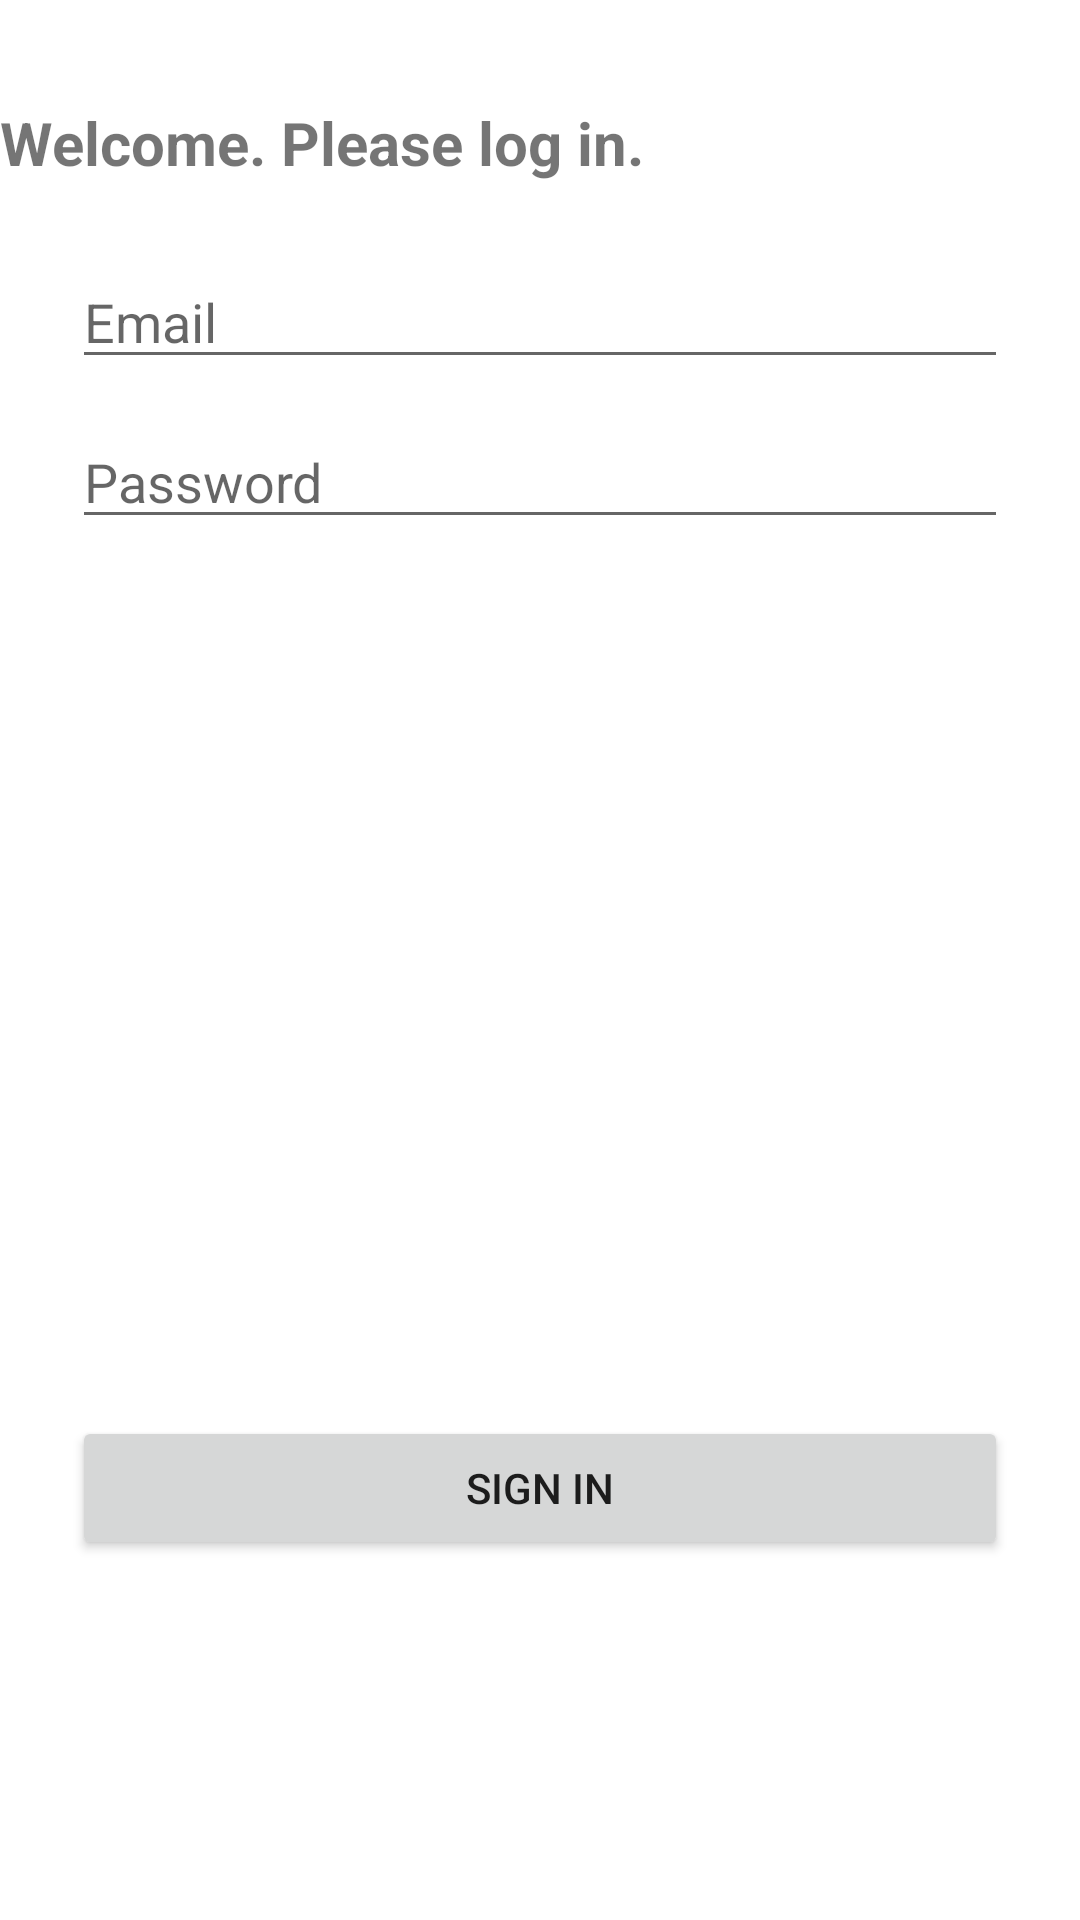

Produce the Android XML layout that renders to this screen, including the resource entries it uses.
<!-- AndroidManifest.xml: application theme Theme.ImagiNetAndroid -->
<!-- res/layout/activity_main.xml -->
<?xml version="1.0" encoding="utf-8"?>
<androidx.constraintlayout.widget.ConstraintLayout xmlns:android="http://schemas.android.com/apk/res/android"
    xmlns:app="http://schemas.android.com/apk/res-auto"
    xmlns:tools="http://schemas.android.com/tools"
    android:layout_width="match_parent"
    android:layout_height="match_parent"
    tools:context=".MainActivity">

    <TextView
        android:id="@+id/textView"
        android:layout_width="wrap_content"
        android:layout_height="wrap_content"
        android:layout_marginTop="18dp"
        android:text="@string/welcome_login"
        android:textSize="20sp"
        android:textStyle="bold"
        app:layout_constraintTop_toBottomOf="@+id/imaginet_logo"
        tools:layout_editor_absoluteX="97dp" />

    <ImageView
        android:id="@+id/imaginet_logo"
        android:layout_width="0dp"
        android:layout_height="wrap_content"
        android:layout_marginStart="24dp"
        android:layout_marginTop="16dp"
        android:layout_marginEnd="24dp"
        android:scaleType="fitCenter"
        app:layout_constraintEnd_toEndOf="parent"
        app:layout_constraintStart_toStartOf="parent"
        app:layout_constraintTop_toTopOf="parent"
        app:srcCompat="@drawable/imaginetlogo" />

    <EditText
        android:id="@+id/editTextEmail"
        android:layout_width="match_parent"
        android:layout_height="wrap_content"
        android:layout_marginStart="24dp"
        android:layout_marginTop="24dp"
        android:layout_marginEnd="24dp"
        android:hint="Email"
        app:layout_constraintEnd_toEndOf="parent"
        app:layout_constraintStart_toStartOf="parent"
        app:layout_constraintTop_toBottomOf="@+id/textView" />

    <EditText
        android:id="@+id/editTextPassword"
        android:layout_width="match_parent"
        android:layout_height="wrap_content"
        android:layout_marginStart="24dp"
        android:layout_marginTop="12dp"
        android:layout_marginEnd="24dp"
        android:hint="Password"
        android:inputType="textPassword"
        app:layout_constraintEnd_toEndOf="parent"
        app:layout_constraintHorizontal_bias="0.0"
        app:layout_constraintStart_toStartOf="parent"
        app:layout_constraintTop_toBottomOf="@+id/editTextEmail" />

    <Button
        android:id="@+id/buttonSignIn"
        android:layout_width="match_parent"
        android:layout_height="wrap_content"
        android:layout_marginStart="24dp"
        android:layout_marginEnd="24dp"
        android:layout_marginBottom="120dp"
        android:text="Sign In"
        app:layout_constraintBottom_toBottomOf="parent"
        app:layout_constraintEnd_toEndOf="parent"
        app:layout_constraintStart_toStartOf="parent" />
</androidx.constraintlayout.widget.ConstraintLayout>
<!-- resources referenced by this layout -->
<resources>
  <string name="welcome_login">Welcome. Please log in.</string>
  <style name="Theme.ImagiNetAndroid" parent="Theme.MaterialComponents.DayNight.DarkActionBar">
          
          <item name="colorPrimary">@color/purple_500</item>
          <item name="colorPrimaryVariant">@color/purple_700</item>
          <item name="colorOnPrimary">@color/white</item>
          
          <item name="colorSecondary">@color/teal_200</item>
          <item name="colorSecondaryVariant">@color/teal_700</item>
          <item name="colorOnSecondary">@color/black</item>
          
          <item name="android:statusBarColor">?attr/colorPrimaryVariant</item>
          
      </style>
  <!-- not gathered from this repository: default colours our renderer supplied (Android Studio template values) -->
  <color name="purple_500">#FF6200EE</color>
  <color name="purple_700">#FF3700B3</color>
  <color name="teal_200">#FF03DAC5</color>
  <color name="teal_700">#FF018786</color>
  <color name="black">#FF000000</color>
  <color name="white">#FFFFFFFF</color>
</resources>
